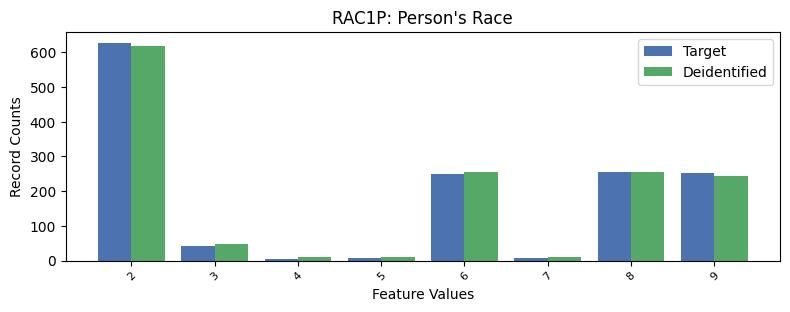

Data behind this chart, as committed beside it:
, RAC1P, count_target, count_deidentified
0, 1, 7831, 7826
1, 2, 627, 618
2, 8, 255, 256
3, 9, 253, 244
4, 6, 249, 256
5, 3, 43, 47
6, 5, 7, 10
7, 7, 7, 10
8, 4, 4, 9
